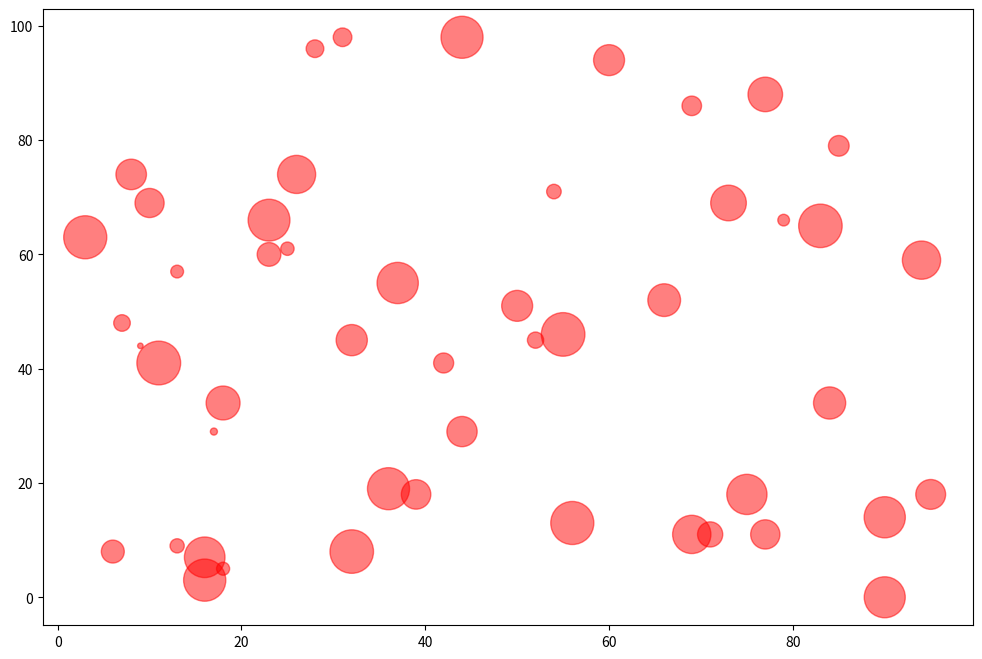

Python code for this plot:
#!/usr/bin/python3

import numpy as np
import pandas as pd
import string
import matplotlib.pyplot as plt

# figsize 图像宽高, 单位:英寸
# dpi: 分辨率
# facecolor: 背景色
# edgecolor: 边框颜色
plt.figure(figsize=(12, 8), dpi=80)

# 数据
x = np.random.randint(0, 100, 50)
y = np.random.randint(0, 100, 50)

# 气泡大小
size = np.random.randint(10, 1000, 50)

# 绘图
plt.scatter(x, y, c = 'red', alpha=0.5, s = size)

# 显示出来
plt.show()

